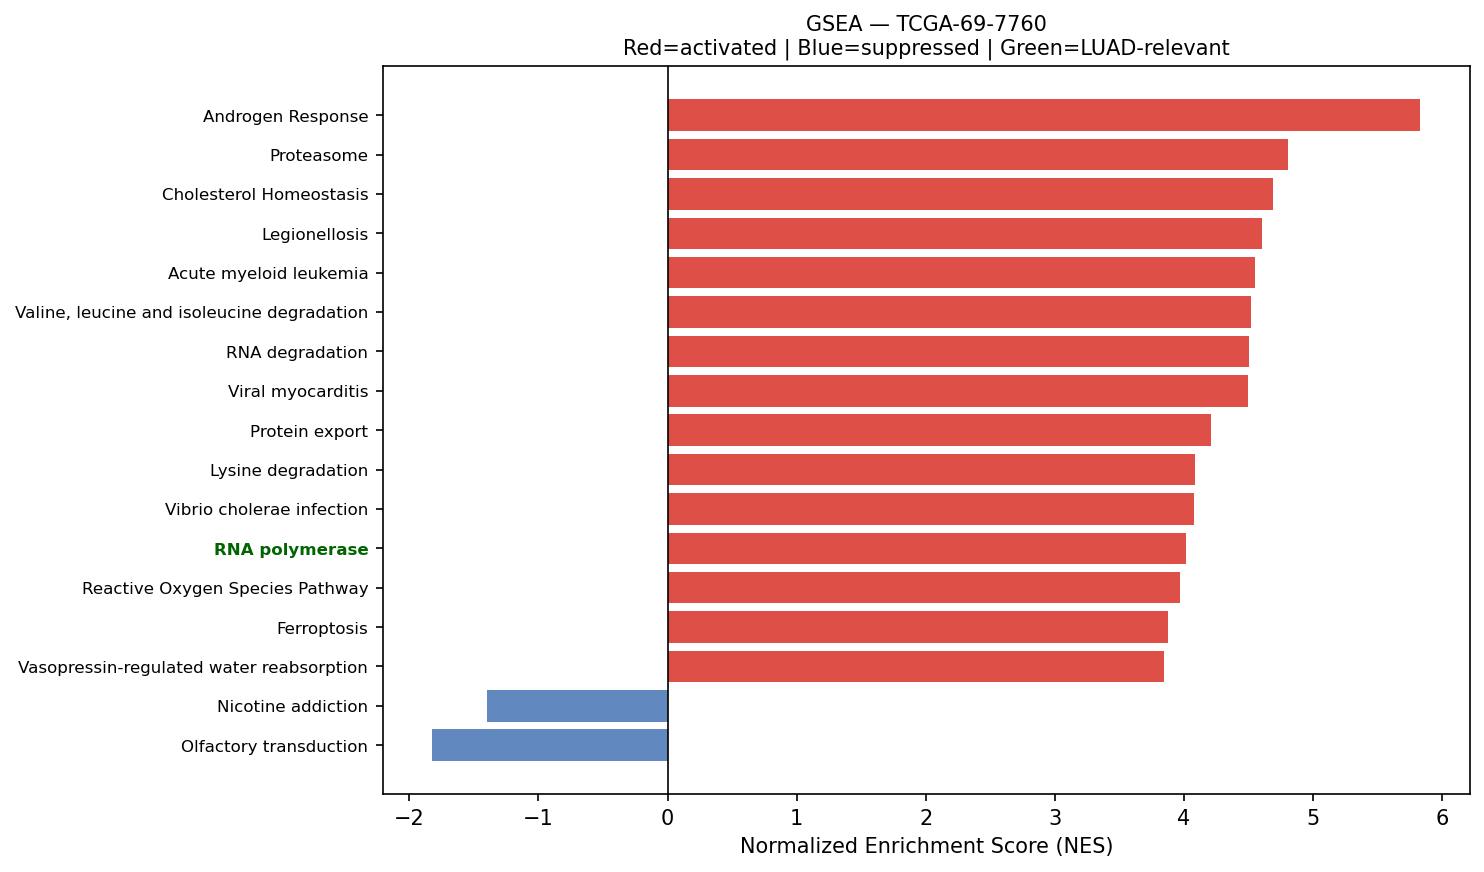

Data behind this chart, as committed beside it:
Name	Term	ES	NES	NOM p-val	FDR q-val	FWER p-val	Tag %	Gene %	Lead_genes	gene_set_db	luad_relevant
prerank	Androgen Response	0.6909	5.831	0.0	0.0	0.0	83/100	21.79%	KRT19;B2M;KRT8;SCD;SAT1;H1-0;HPGD;XRCC6;…	MSigDB_Hallmark_2020	False
prerank	Proteasome	0.7913	4.806	0.0	0.0	0.0	38/46	12.30%	PSMB4;PSMB3;PSME1;PSMB5;PSMD2;PSMA7;POMP…	KEGG_2021_Human	False
prerank	Cholesterol Homeostasis	0.6982	4.687	0.0	0.0	0.0	62/74	23.53%	ACTG1;S100A11;SCD;ANXA5;ERRFI1;CTNNB1;MA…	MSigDB_Hallmark_2020	False
prerank	Legionellosis	0.6248	4.605	0.0	0.0	0.0	38/57	20.01%	EEF1A1;ARF1;HSPA8;NFKBIA;RAB1A;HSPD1;CYC…	KEGG_2021_Human	False
prerank	Acute myeloid leukemia	0.6234	4.549	0.0	0.0	0.0	53/67	24.87%	DUSP6;JUP;CCND1;ARAF;GRB2;STAT3;MAP2K1;I…	KEGG_2021_Human	False
prerank	Valine, leucine and isoleucine degradati…	0.6609	4.521	0.0	0.0	0.0	37/48	23.17%	HSD17B10;ECHS1;BCAT1;HADHA;HIBADH;MCCC2;…	KEGG_2021_Human	False
prerank	RNA degradation	0.6955	4.506	0.0	0.0	0.0	62/76	19.58%	ENO1;PABPC1;HSPA9;HSPD1;BTG2;TOB1;ENO2;C…	KEGG_2021_Human	False
prerank	Viral myocarditis	0.6678	4.497	0.0	0.0	0.0	40/57	20.36%	ACTB;ACTG1;HLA-DRA;HLA-A;HLA-B;ICAM1;HLA…	KEGG_2021_Human	False
prerank	Protein export	0.8405	4.209	0.0	0.0	0.0	19/23	10.89%	HSPA5;SEC61A1;SEC61G;SRP14;SRP9;SEC61B;S…	KEGG_2021_Human	False
prerank	Lysine degradation	0.6341	4.085	0.0	0.0	0.0	49/63	24.69%	ECHS1;HADHA;PLOD2;ALDH9A1;PLOD1;COLGALT1…	KEGG_2021_Human	False
prerank	Vibrio cholerae infection	0.6519	4.077	0.0	0.0	0.0	33/50	16.49%	ACTB;ACTG1;ARF1;KDELR2;ATP6V0E1;SEC61A1;…	KEGG_2021_Human	False
prerank	RNA polymerase	0.7298	4.014	0.0	0.0	0.0	28/31	23.64%	POLR2K;POLR2L;POLR2C;POLR2J;POLR2G;POLR2…	KEGG_2021_Human	True
prerank	Reactive Oxygen Species Pathway	0.7257	3.971	0.0	0.0	0.0	32/48	10.63%	FTL;TXN;PRDX6;PRDX1;PRDX4;GPX4;SOD1;JUNB…	MSigDB_Hallmark_2020	False
prerank	Ferroptosis	0.6841	3.872	0.0	0.0	0.0	26/41	10.38%	FTL;SAT1;VDAC3;GPX4;SLC40A1;CP;PRNP;SLC3…	KEGG_2021_Human	False
prerank	Vasopressin-regulated water reabsorption	0.5728	3.843	0.0	0.0	0.0	34/44	20.04%	ARHGDIB;GNAS;AQP3;DYNLL1;RAB5B;CREB3L2;A…	KEGG_2021_Human	False
prerank	Biosynthesis of unsaturated fatty acids	0.7102	3.755	0.0	0.0	0.0	19/27	16.97%	SCD;ELOVL1;ELOVL5;HACD2;SCP2;FADS2;TECR;…	KEGG_2021_Human	False
prerank	Thyroid cancer	0.7229	3.749	0.0	0.0	0.0	26/37	14.39%	CDH1;CTNNB1;CCND1;NCOA4;GADD45B;TPM3;CDK…	KEGG_2021_Human	False
prerank	Pertussis	0.628	3.734	0.0	0.0	0.0	39/76	10.21%	SFTPA2;SFTPA1;FOS;RHOA;CFL1;CALM2;IRAK1;…	KEGG_2021_Human	False
prerank	Base excision repair	0.701	3.684	0.0	0.0	0.0	30/33	25.98%	PCNA;APEX1;POLD2;APEX2;POLB;POLE3;MBD4;P…	KEGG_2021_Human	False
prerank	Renal cell carcinoma	0.6832	3.649	0.0	0.0	0.0	53/69	19.92%	RAC1;ELOB;FH;EPAS1;JUN;ARAF;GRB2;TGFA;SL…	KEGG_2021_Human	False
prerank	Wnt-beta Catenin Signaling	0.5778	3.578	0.0	0.0	0.0	24/42	20.57%	CTNNB1;NCSTN;FZD1;KAT2A;CUL1;MYC;NCOR2;T…	MSigDB_Hallmark_2020	True
prerank	Fatty acid elongation	0.6744	3.545	0.0	0.0	0.0	18/27	18.35%	ECHS1;PPT1;ELOVL1;HADHA;ELOVL5;HACD2;TEC…	KEGG_2021_Human	False
prerank	Mismatch repair	0.7079	3.506	0.0	0.0	0.0	22/23	26.05%	PCNA;POLD2;RPA3;RFC2;SSBP1;RPA2;RPA1;RFC…	KEGG_2021_Human	False
prerank	Cysteine and methionine metabolism	0.6005	3.383	0.0	0.0	0.0	31/49	18.44%	LDHA;MDH2;AHCYL1;SMS;SRM;BCAT1;ENOPH1;GO…	KEGG_2021_Human	False
prerank	Hedgehog Signaling	0.5697	3.372	0.0	0.0	0.0	21/36	22.63%	MYH9;ACHE;ADGRG1;VEGFA;NRP1;LDB1;NRP2;DP…	MSigDB_Hallmark_2020	False
prerank	Other types of O-glycan biosynthesis	0.5147	3.352	0.0	0.0	0.0	32/47	22.46%	GALNT6;B4GALT1;C1GALT1C1;OGT;COLGALT1;GA…	KEGG_2021_Human	False
prerank	Homologous recombination	0.5857	3.318	0.0	0.0	0.0	32/41	29.49%	POLD2;RPA3;BRCC3;SSBP1;RPA2;SEM1;RPA1;BA…	KEGG_2021_Human	False
prerank	Notch Signaling	0.7171	3.299	0.0	0.0	0.0	26/32	22.97%	CCND1;APH1A;HES1;FZD1;PSENEN;KAT2A;SKP1;…	MSigDB_Hallmark_2020	True
prerank	Allograft rejection	0.5793	3.26	0.0	0.0	0.0	19/35	16.60%	HLA-DRA;HLA-A;HLA-B;HLA-DRB1;HLA-C;HLA-D…	KEGG_2021_Human	False
prerank	Notch signaling pathway	0.5576	3.224	0.0	0.0	0.0	42/59	21.91%	APH1A;NCSTN;HES1;PSENEN;HDAC1;DVL3;KAT2A…	KEGG_2021_Human	True
prerank	N-Glycan biosynthesis	0.6188	3.219	0.0	0.0	0.0	34/50	18.73%	RPN2;DAD1;RPN1;GANAB;DDOST;B4GALT1;STT3B…	KEGG_2021_Human	False
prerank	SNARE interactions in vesicular transpor…	0.7435	3.215	0.0	0.0	0.0	29/33	23.11%	VAMP8;VAMP5;VAMP3;VAMP7;YKT6;BET1L;STX5;…	KEGG_2021_Human	False
prerank	Amino sugar and nucleotide sugar metabol…	0.6753	3.185	0.0	0.0	0.0	41/48	27.47%	CYB5R1;HEXB;GFPT1;HK1;UGDH;GFUS;CMAS;CYB…	KEGG_2021_Human	False
prerank	Citrate cycle (TCA cycle)	0.7458	3.181	0.0	0.0	0.0	22/30	11.05%	MDH2;IDH2;FH;OGDH;ACLY;CS;SDHC;IDH3B;IDH…	KEGG_2021_Human	False
prerank	Basal transcription factors	0.5944	3.176	0.0	0.0	0.0	36/44	25.55%	TAF7;TAF13;GTF2F1;TAF9;TAF15;CDK7;GTF2B;…	KEGG_2021_Human	False
prerank	Fc epsilon RI signaling pathway	0.5392	3.168	0.0	0.0	0.0	41/67	23.73%	RAC1;PLA2G4A;GRB2;MAPK9;FCER1G;MAP2K1;LY…	KEGG_2021_Human	False
prerank	Th1 and Th2 cell differentiation	0.5132	3.165	0.0	0.0	0.0	52/90	23.56%	HLA-DRA;HLA-DRB1;HLA-DRB5;NFKBIA;FOS;JUN…	KEGG_2021_Human	False
prerank	Angiogenesis	0.628	3.16	0.0	0.0	0.0	19/36	12.42%	TIMP1;SPP1;COL3A1;LUM;APP;ITGAV;S100A4;S…	MSigDB_Hallmark_2020	True
prerank	Fanconi anemia pathway	0.4921	3.138	0.0	0.0	0.0	44/54	29.70%	HES1;RPA3;UBE2T;CENPX;RPA2;RPA1;USP1;FAA…	KEGG_2021_Human	False
prerank	Fructose and mannose metabolism	0.6787	3.128	0.0	0.0	0.0	24/33	23.22%	TPI1;PFKFB3;AKR1B1;FBP1;HK1;GFUS;PFKP;AL…	KEGG_2021_Human	False
prerank	Inflammatory mediator regulation of TRP …	0.3841	3.097	0.0	0.0	0.0	44/98	21.41%	PLA2G4A;GNAS;CALM2;PPP1CB;PRKCD;CALM1;MA…	KEGG_2021_Human	False
prerank	DNA replication	0.6618	3.092	0.0	0.0	0.0	31/36	25.63%	PCNA;POLD2;MCM3;MCM4;MCM7;POLE3;RPA3;RFC…	KEGG_2021_Human	False
prerank	Nucleotide excision repair	0.6308	3.084	0.0	0.0	0.0	37/46	24.80%	PCNA;POLD2;CETN2;RAD23B;RAD23A;POLE3;RPA…	KEGG_2021_Human	False
prerank	Type I diabetes mellitus	0.5309	3.078	0.0	0.0	0.0	19/41	12.85%	HLA-DRA;HLA-A;HLA-B;HLA-DRB1;HLA-C;HLA-D…	KEGG_2021_Human	False
prerank	Propanoate metabolism	0.6429	3.062	0.0	0.0	0.0	24/34	22.91%	LDHA;ECHS1;HADHA;SUCLG2;ACOX1;SUCLG1;LDH…	KEGG_2021_Human	False
prerank	VEGF signaling pathway	0.5806	2.925	0.0	0.0	0.0	35/59	19.98%	PTGS2;HSPB1;RAC1;PLA2G4A;MAPKAPK2;KDR;VE…	KEGG_2021_Human	False
prerank	Hedgehog signaling pathway	0.4455	2.916	0.0	0.0	0.0	34/56	26.84%	CCND1;SMURF2;CUL1;CSNK1D;FBXW11;GRK2;SPO…	KEGG_2021_Human	False
prerank	Glycosylphosphatidylinositol (GPI)-ancho…	0.5968	2.863	0.0	0.0	0.0	21/26	25.71%	GPAA1;DPM2;PIGS;PIGU;PIGX;PIGM;PIGC;PIGA…	KEGG_2021_Human	False
prerank	Fatty acid degradation	0.5797	2.852	0.0	0.0	0.0	27/43	19.15%	ECHS1;HADHA;ACSL1;ACSL5;ACADVL;ADH5;ALDH…	KEGG_2021_Human	False
prerank	Tryptophan metabolism	0.505	2.785	0.0	0.0	0.0	23/42	19.15%	ECHS1;HADHA;CAT;ALDH9A1;ALDH1B1;DLD;IDO1…	KEGG_2021_Human	False
prerank	Graft-versus-host disease	0.4349	2.78	0.0	0.0	0.0	16/38	12.85%	HLA-DRA;HLA-A;HLA-B;HLA-DRB1;HLA-C;HLA-D…	KEGG_2021_Human	False
prerank	Sphingolipid metabolism	0.4697	2.754	0.0	0.0	0.0	30/48	17.98%	PSAP;DEGS1;GLB1;SGPP2;CERS2;NEU1;CERS4;S…	KEGG_2021_Human	False
prerank	Terpenoid backbone biosynthesis	0.6186	2.749	0.0	0.0	0.0	20/22	24.80%	ZMPSTE24;ICMT;PMVK;PCYOX1;FNTA;IDI1;HMGC…	KEGG_2021_Human	False
prerank	Circadian rhythm	0.5437	2.695	0.0	0.0	0.0	23/30	25.06%	BHLHE40;SKP1;CUL1;CSNK1D;FBXW11;PRKAA1;R…	KEGG_2021_Human	False
prerank	Long-term depression	0.4841	2.682	0.0	0.0	0.0	29/60	15.24%	PLA2G4A;GNAS;PPP2CA;ARAF;GNAI2;ITPR3;MAP…	KEGG_2021_Human	False
prerank	Aldosterone-regulated sodium reabsorptio…	0.4131	2.661	0.0	0.0	0.0	22/36	24.49%	ATP1B1;SCNN1B;SFN;SCNN1A;ATP1A1;ATP1B3;S…	KEGG_2021_Human	False
prerank	Galactose metabolism	0.461	2.621	0.0	0.0	0.0	19/31	15.51%	AKR1B1;B4GALT1;GLB1;HK1;GALM;G6PC3;GALE;…	KEGG_2021_Human	False
prerank	Pentose phosphate pathway	0.5663	2.609	0.0	0.0	0.0	22/30	18.74%	TKT;PGD;TALDO1;PRPS2;FBP1;G6PD;PRPS1;PGL…	KEGG_2021_Human	False
prerank	Adipocytokine signaling pathway	0.4447	2.594	0.0	0.0	0.0	40/69	22.70%	NFKBIA;ADIPOR1;SOCS3;ACSL1;MAPK9;SLC2A1;…	KEGG_2021_Human	False
prerank	Ether lipid metabolism	0.4178	2.588	0.0	0.0	0.0	24/49	22.97%	PLA2G4A;LPCAT1;PLD3;PAFAH1B3;PAFAH1B2;UG…	KEGG_2021_Human	False
... 48 more rows
